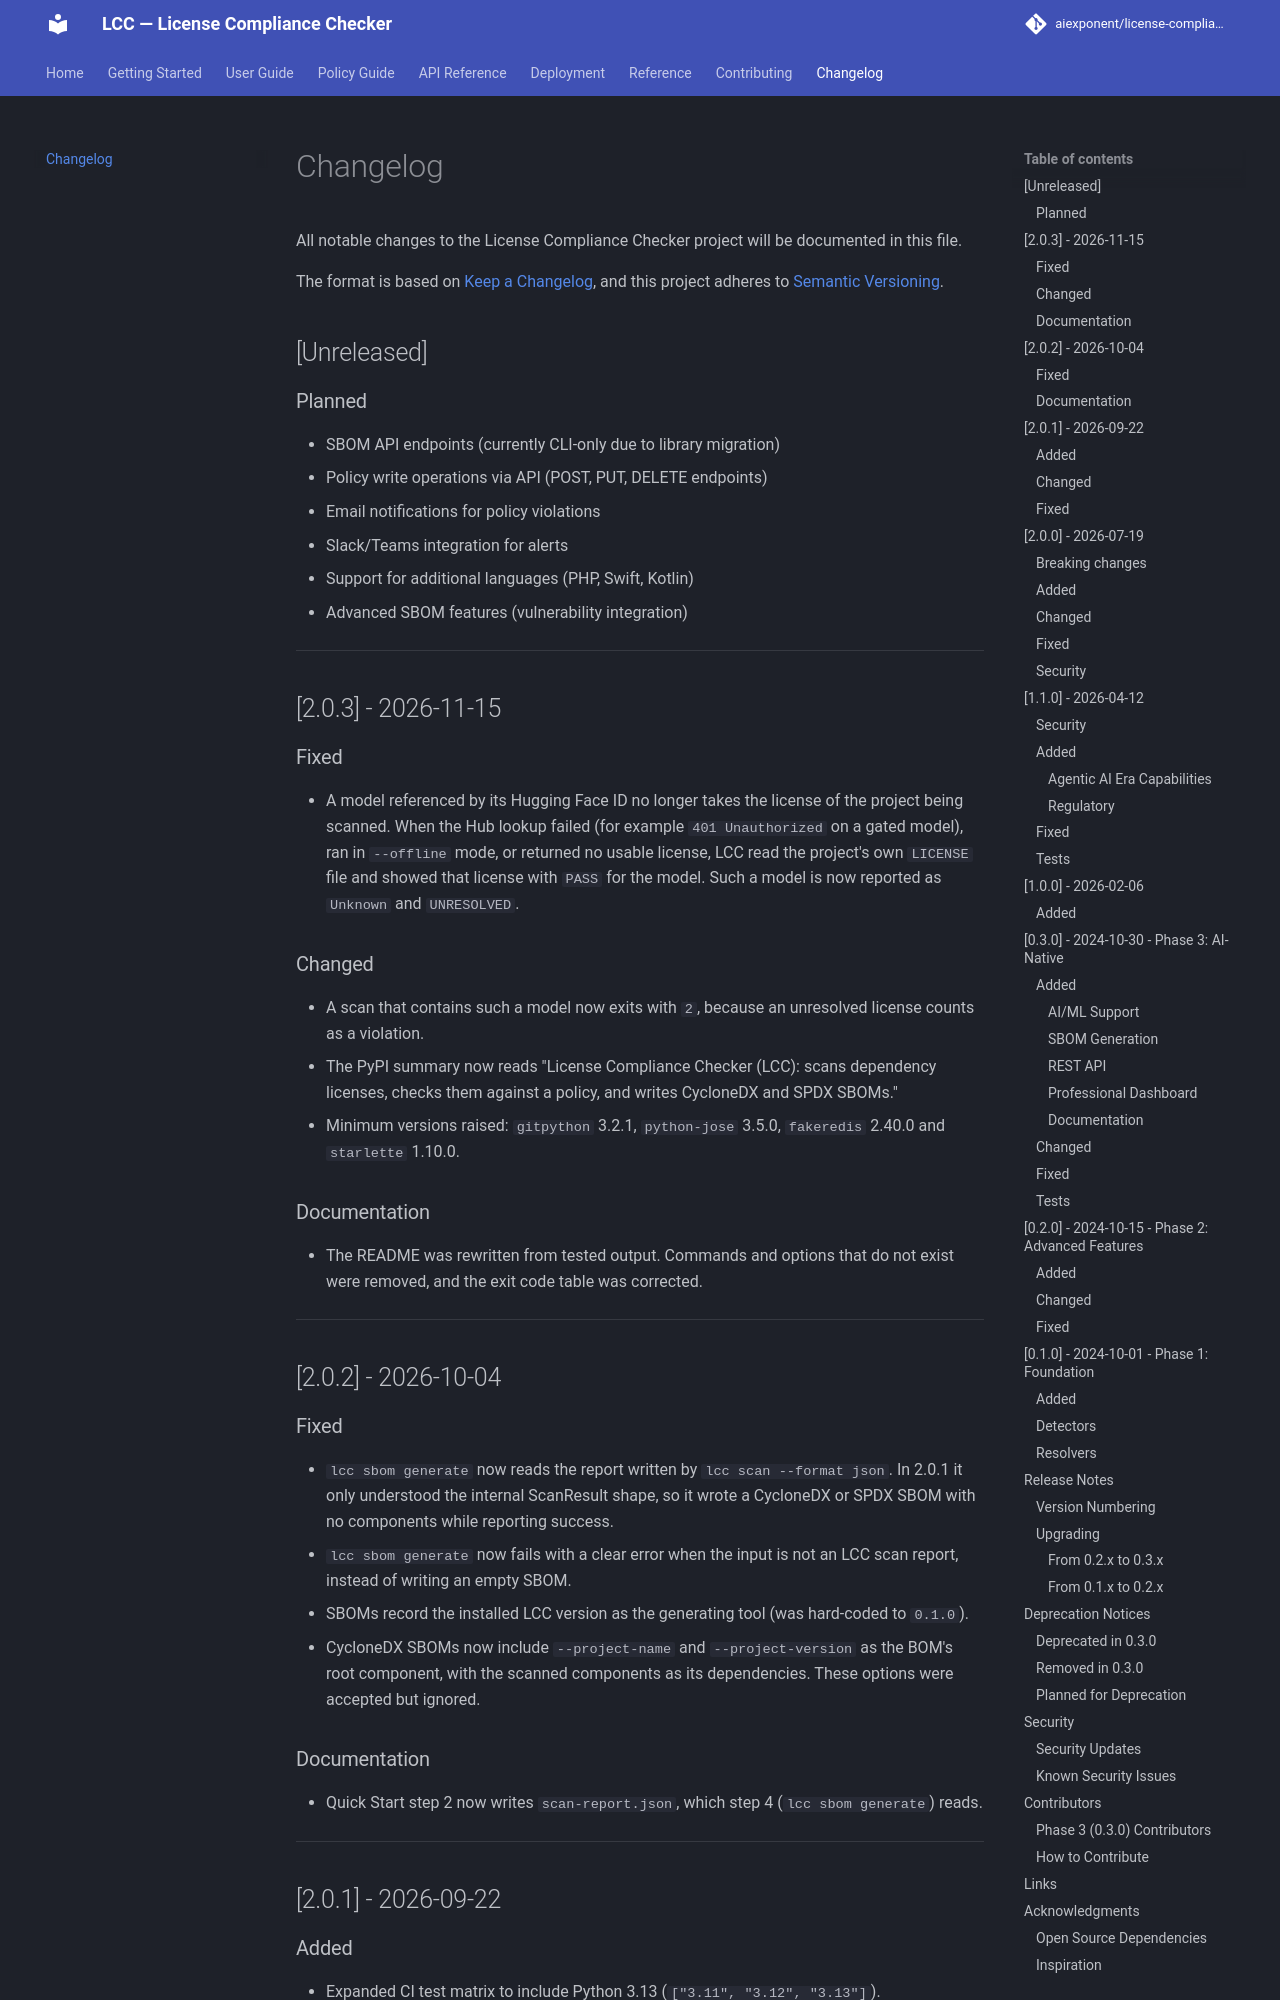

repository: aiexponent/license-compliance-checker · page: CHANGELOG/index.html · generator: mkdocs

# Changelog

All notable changes to the License Compliance Checker project will be documented in this file.

The format is based on [Keep a Changelog](https://keepachangelog.com/en/1.0.0/),
and this project adheres to [Semantic Versioning](https://semver.org/spec/v2.0.0.html).

## [Unreleased]

### Planned
- SBOM API endpoints (currently CLI-only due to library migration)
- Policy write operations via API (POST, PUT, DELETE endpoints)
- Email notifications for policy violations
- Slack/Teams integration for alerts
- Support for additional languages (PHP, Swift, Kotlin)
- Advanced SBOM features (vulnerability integration)

---

## [2.0.3] - 2026-11-15

### Fixed
- A model referenced by its Hugging Face ID no longer takes the license of the project being scanned. When the Hub lookup failed (for example `401 Unauthorized` on a gated model), ran in `--offline` mode, or returned no usable license, LCC read the project's own `LICENSE` file and showed that license with `PASS` for the model. Such a model is now reported as `Unknown` and `UNRESOLVED`.

### Changed
- A scan that contains such a model now exits with `2`, because an unresolved license counts as a violation.
- The PyPI summary now reads "License Compliance Checker (LCC): scans dependency licenses, checks them against a policy, and writes CycloneDX and SPDX SBOMs."
- Minimum versions raised: `gitpython` 3.2.1, `python-jose` 3.5.0, `fakeredis` 2.40.0 and `starlette` 1.10.0.

### Documentation
- The README was rewritten from tested output. Commands and options that do not exist were removed, and the exit code table was corrected.

---

## [2.0.2] - 2026-10-04

### Fixed
- `lcc sbom generate` now reads the report written by `lcc scan --format json`. In 2.0.1 it only understood the internal ScanResult shape, so it wrote a CycloneDX or SPDX SBOM with no components while reporting success.
- `lcc sbom generate` now fails with a clear error when the input is not an LCC scan report, instead of writing an empty SBOM.
- SBOMs record the installed LCC version as the generating tool (was hard-coded to `0.1.0`).
- CycloneDX SBOMs now include `--project-name` and `--project-version` as the BOM's root component, with the scanned components as its dependencies. These options were accepted but ignored.

### Documentation
- Quick Start step 2 now writes `scan-report.json`, which step 4 (`lcc sbom generate`) reads.

---

## [2.0.1] - 2026-09-22
